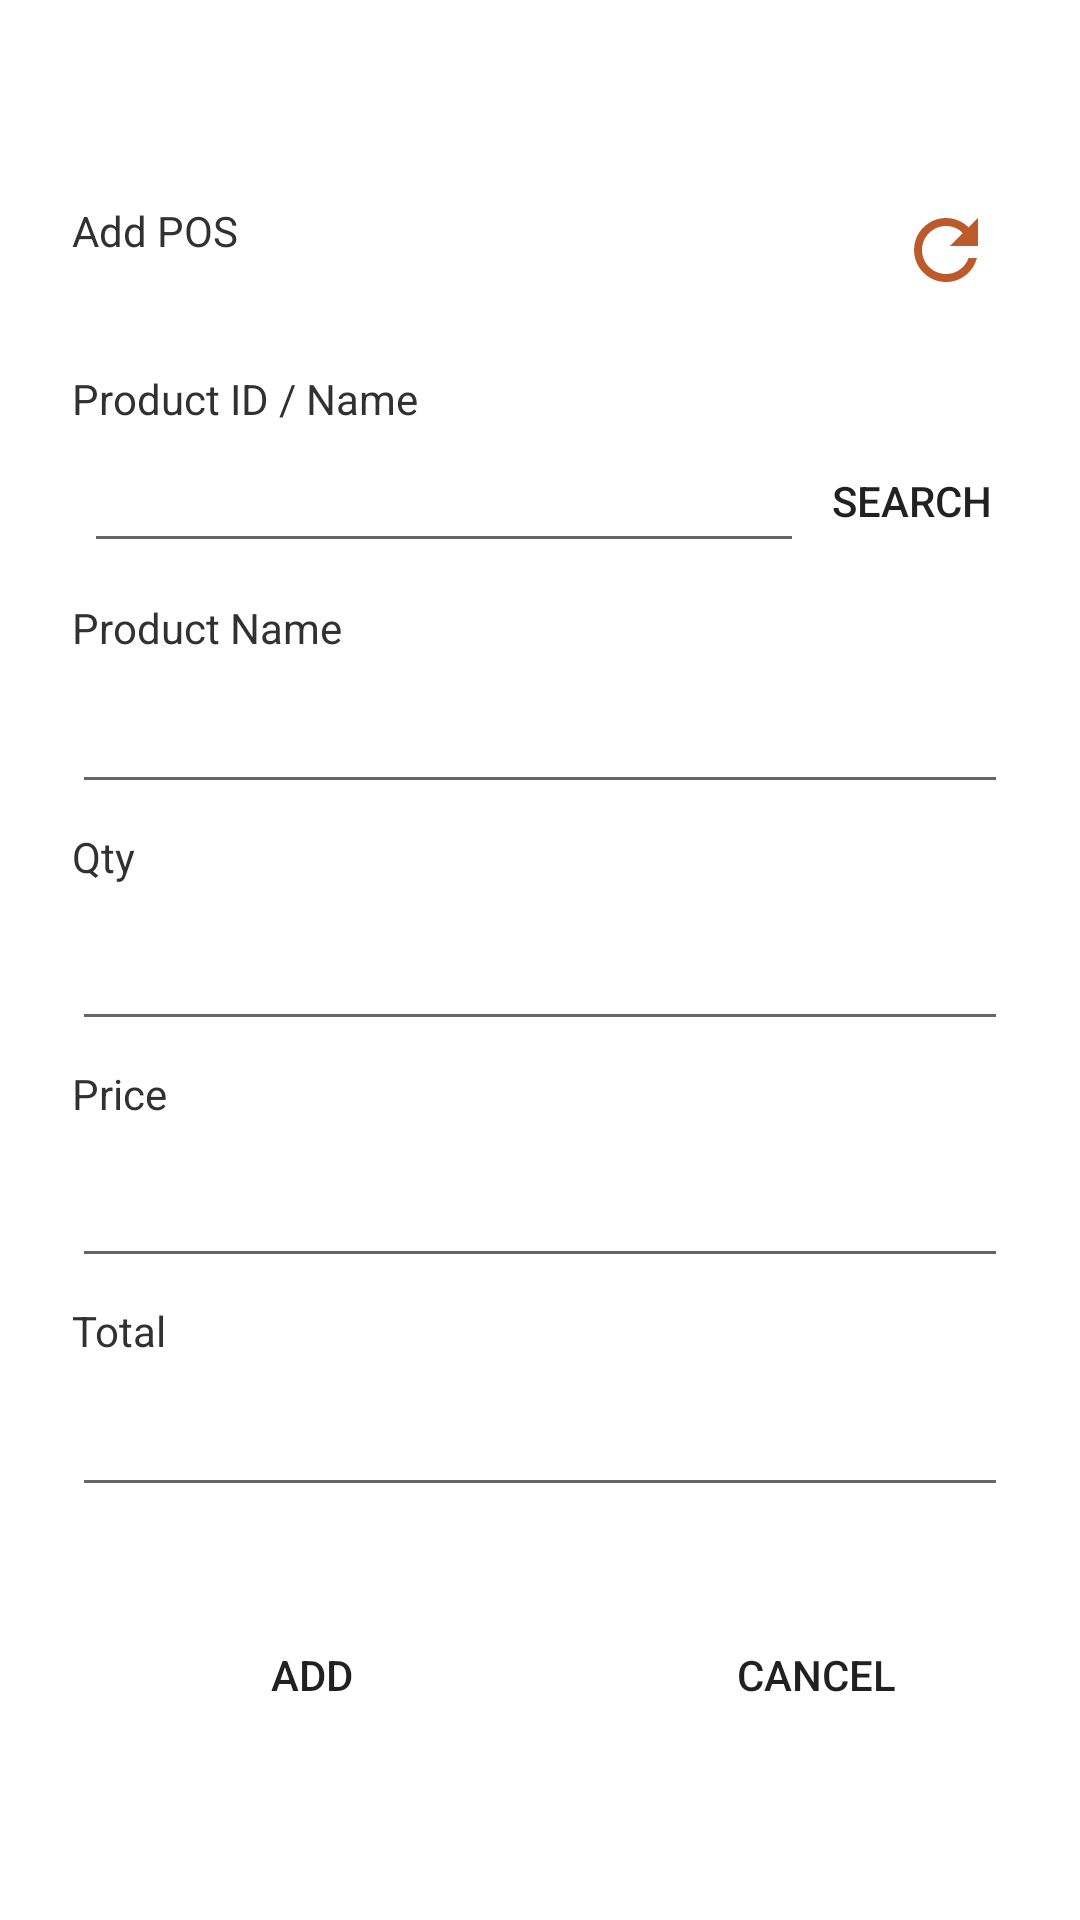

Android layout source for this screen:
<!-- AndroidManifest.xml: application theme Theme.RPMMotor -->
<!-- res/layout/activity_p_o_s.xml -->
<?xml version="1.0" encoding="utf-8"?>
<androidx.constraintlayout.widget.ConstraintLayout xmlns:android="http://schemas.android.com/apk/res/android"
    xmlns:app="http://schemas.android.com/apk/res-auto"
    xmlns:tools="http://schemas.android.com/tools"
    android:layout_width="match_parent"
    android:layout_height="match_parent"
    android:paddingStart="24dp"
    android:paddingEnd="24dp"
    app:layout_gravity="center"
    android:layout_gravity="center"
    android:paddingTop="42dp"
    android:background="#FFFFFF">
    
    <androidx.core.widget.NestedScrollView
        android:layout_width="match_parent"
        android:layout_height="match_parent"
        tools:context=".POSActivity">
        
        <androidx.constraintlayout.widget.ConstraintLayout
            android:layout_width="match_parent"
            android:layout_height="match_parent"
            android:layout_gravity="center">

            <LinearLayout
                android:id="@+id/linear_logo"
                android:layout_width="match_parent"
                android:layout_height="wrap_content"
                android:orientation="horizontal"
                app:layout_constraintEnd_toEndOf="parent"
                app:layout_constraintHorizontal_bias="0.016"
                app:layout_constraintLeft_toLeftOf="parent"
                app:layout_constraintRight_toRightOf="parent"
                app:layout_constraintTop_toTopOf="parent"
                app:layout_constraintBottom_toBottomOf="@+id/text_username">

                <TextView
                    android:layout_width="wrap_content"
                    android:layout_height="wrap_content"
                    android:text="Add POS"
                    android:layout_gravity="left"
                    android:textColor="#313131"
                    android:textSize="14sp" />

                <ImageView
                    android:id="@+id/img_refresh"
                    android:layout_width="32dp"
                    android:layout_height="32dp"
                    android:layout_gravity="right"
                    android:layout_marginLeft="220dp"
                    android:background="@drawable/ic_baseline_refresh_24"/>

            </LinearLayout>

            <TextView
                android:id="@+id/text_brand"
                android:layout_width="wrap_content"
                android:layout_height="wrap_content"
                android:layout_marginTop="24dp"
                android:text="Product ID / Name"
                android:textColor="#313131"
                android:textSize="14sp"
                app:layout_constraintLeft_toLeftOf="parent"
                app:layout_constraintTop_toBottomOf="@+id/linear_logo"/>

            <LinearLayout
                android:id="@+id/pos"
                android:layout_width="wrap_content"
                android:layout_height="wrap_content"
                android:orientation="horizontal"
                android:gravity="left"
                app:layout_constraintLeft_toLeftOf="parent"
                app:layout_constraintTop_toBottomOf="@+id/text_brand">

                <EditText
                    android:layout_margin="4dp"
                    android:id="@+id/edt_productid"
                    android:layout_width="240dp"
                    android:layout_marginBottom="4dp"
                    android:layout_marginTop="4dp"
                    android:layout_height="wrap_content" />

                <Button
                    android:id="@+id/btn_search"
                    android:layout_width="wrap_content"
                    android:layout_height="42dp"
                    android:text="Search"
                    android:layout_gravity="center"
                    android:background="@drawable/button_red"
                    android:textSize="14sp"
                    app:backgroundTint="@color/btn_color1"/>

            </LinearLayout>

            <TextView
                android:id="@+id/textview1"
                android:layout_gravity="right"
                android:gravity="center"
                android:layout_margin="16dp"
                android:layout_width="match_parent"
                android:layout_height="wrap_content"
                app:layout_constraintLeft_toLeftOf="parent"
                app:layout_constraintTop_toBottomOf="parent"/>

            <TextView
                android:id="@+id/text_desc"
                android:layout_width="wrap_content"
                android:layout_height="wrap_content"
                android:layout_marginTop="8dp"
                android:text="Product Name"
                android:textColor="#313131"
                android:textSize="14sp"
                app:layout_constraintLeft_toLeftOf="parent"
                app:layout_constraintTop_toBottomOf="@+id/pos" />

            <EditText
                android:id="@+id/edt_product"
                android:layout_width="match_parent"
                android:layout_height="wrap_content"
                android:layout_marginTop="8dp"
                app:layout_constraintLeft_toLeftOf="parent"
                app:layout_constraintRight_toRightOf="parent"
                app:layout_constraintTop_toBottomOf="@id/text_desc" />

            <TextView
                android:id="@+id/category"
                android:layout_width="wrap_content"
                android:layout_height="wrap_content"
                android:layout_marginTop="8dp"
                android:text="Qty"
                android:textColor="#313131"
                android:textSize="14sp"
                app:layout_constraintLeft_toLeftOf="parent"
                app:layout_constraintTop_toBottomOf="@+id/edt_product" />

            <EditText
                android:id="@+id/edt_qty"
                android:layout_width="match_parent"
                android:layout_height="wrap_content"
                android:layout_marginTop="8dp"
                android:textColor="#313131"
                android:inputType="number"
                android:textSize="20sp"
                app:layout_constraintLeft_toLeftOf="parent"
                app:layout_constraintTop_toBottomOf="@+id/category" />

            <TextView
                android:id="@+id/brand"
                android:layout_width="wrap_content"
                android:layout_height="wrap_content"
                android:layout_marginTop="8dp"
                android:text="Price"
                android:textColor="#313131"
                android:textSize="14sp"
                app:layout_constraintLeft_toLeftOf="parent"
                app:layout_constraintTop_toBottomOf="@+id/edt_qty" />

            <EditText
                android:id="@+id/edt_price"
                android:layout_width="match_parent"
                android:layout_height="wrap_content"
                android:layout_marginTop="8dp"
                android:textColor="#313131"
                android:textSize="20sp"
                app:layout_constraintLeft_toLeftOf="parent"
                android:inputType="number"
                app:layout_constraintTop_toBottomOf="@+id/brand" />

            <TextView
                android:id="@+id/qty"
                android:layout_width="wrap_content"
                android:layout_height="wrap_content"
                android:layout_marginTop="8dp"
                android:text="Total"
                android:textAllCaps="false"
                android:textColor="#313131"
                android:textSize="14sp"
                app:layout_constraintLeft_toLeftOf="parent"
                app:layout_constraintTop_toBottomOf="@+id/edt_price" />

            <EditText
                android:id="@+id/edt_total"
                android:layout_width="match_parent"
                android:layout_height="wrap_content"
                android:layout_marginTop="8dp"
                app:layout_constraintLeft_toLeftOf="parent"
                app:layout_constraintRight_toRightOf="parent"
                android:inputType="number"
                app:layout_constraintTop_toBottomOf="@id/qty" />

            <LinearLayout
                android:id="@+id/linear_btn"
                android:layout_width="wrap_content"
                android:layout_height="wrap_content"
                android:orientation="horizontal"
                android:layout_marginTop="32dp"
                android:layout_marginBottom="32dp"
                app:layout_constraintBottom_toBottomOf="parent"
                app:layout_constraintEnd_toEndOf="parent"
                app:layout_constraintStart_toStartOf="parent"
                app:layout_constraintTop_toBottomOf="@+id/edt_total">

                <Button
                    android:id="@+id/btn_add"
                    android:layout_width="160dp"
                    android:layout_height="wrap_content"
                    android:background="@drawable/button_red"
                    android:text="Add"
                    android:layout_marginRight="4dp"
                    android:textSize="14sp"
                    app:backgroundTint="@color/btn_color1" />

                <Button
                    android:id="@+id/btn_cancel"
                    android:layout_width="160dp"
                    android:layout_height="wrap_content"
                    android:layout_marginLeft="4dp"
                    android:background="@drawable/button_red"
                    android:text="Cancel"
                    android:textSize="14sp"
                    app:backgroundTint="@color/cardview_dark_background" />

            </LinearLayout>

        </androidx.constraintlayout.widget.ConstraintLayout>

    </androidx.core.widget.NestedScrollView>

</androidx.constraintlayout.widget.ConstraintLayout>
<!-- resources referenced by this layout -->
<resources>
  <color name="btn_color1">#F96060</color>
  <!-- drawable ic_baseline_refresh_24 (drawable) -->
  <vector android:height="24dp" android:tint="#BC5A2B"
      android:viewportHeight="24" android:viewportWidth="24"
      android:width="24dp" xmlns:android="http://schemas.android.com/apk/res/android">
      <path android:fillColor="@android:color/white" android:pathData="M17.65,6.35C16.2,4.9 14.21,4 12,4c-4.42,0 -7.99,3.58 -7.99,8s3.57,8 7.99,8c3.73,0 6.84,-2.55 7.73,-6h-2.08c-0.82,2.33 -3.04,4 -5.65,4 -3.31,0 -6,-2.69 -6,-6s2.69,-6 6,-6c1.66,0 3.14,0.69 4.22,1.78L13,11h7V4l-2.35,2.35z"/>
  </vector>
  <style name="Theme.RPMMotor" parent="Theme.MaterialComponents.DayNight.NoActionBar">
          
          <item name="colorPrimary">@color/purple_500</item>
          <item name="colorPrimaryVariant">@color/purple_700</item>
          <item name="colorOnPrimary">@color/white</item>
          
          <item name="colorSecondary">@color/teal_200</item>
          <item name="colorSecondaryVariant">@color/teal_700</item>
          <item name="colorOnSecondary">@color/black</item>
          
          <item name="android:statusBarColor" tools:targetApi="l">?attr/colorPrimaryVariant</item>
          
      </style>
  <color name="purple_500">#FF6200EE</color>
  <color name="purple_700">#FF3700B3</color>
  <color name="white">#FFFFFFFF</color>
  <color name="teal_200">#FF03DAC5</color>
  <color name="teal_700">#FF018786</color>
  <color name="black">#FF000000</color>
</resources>
